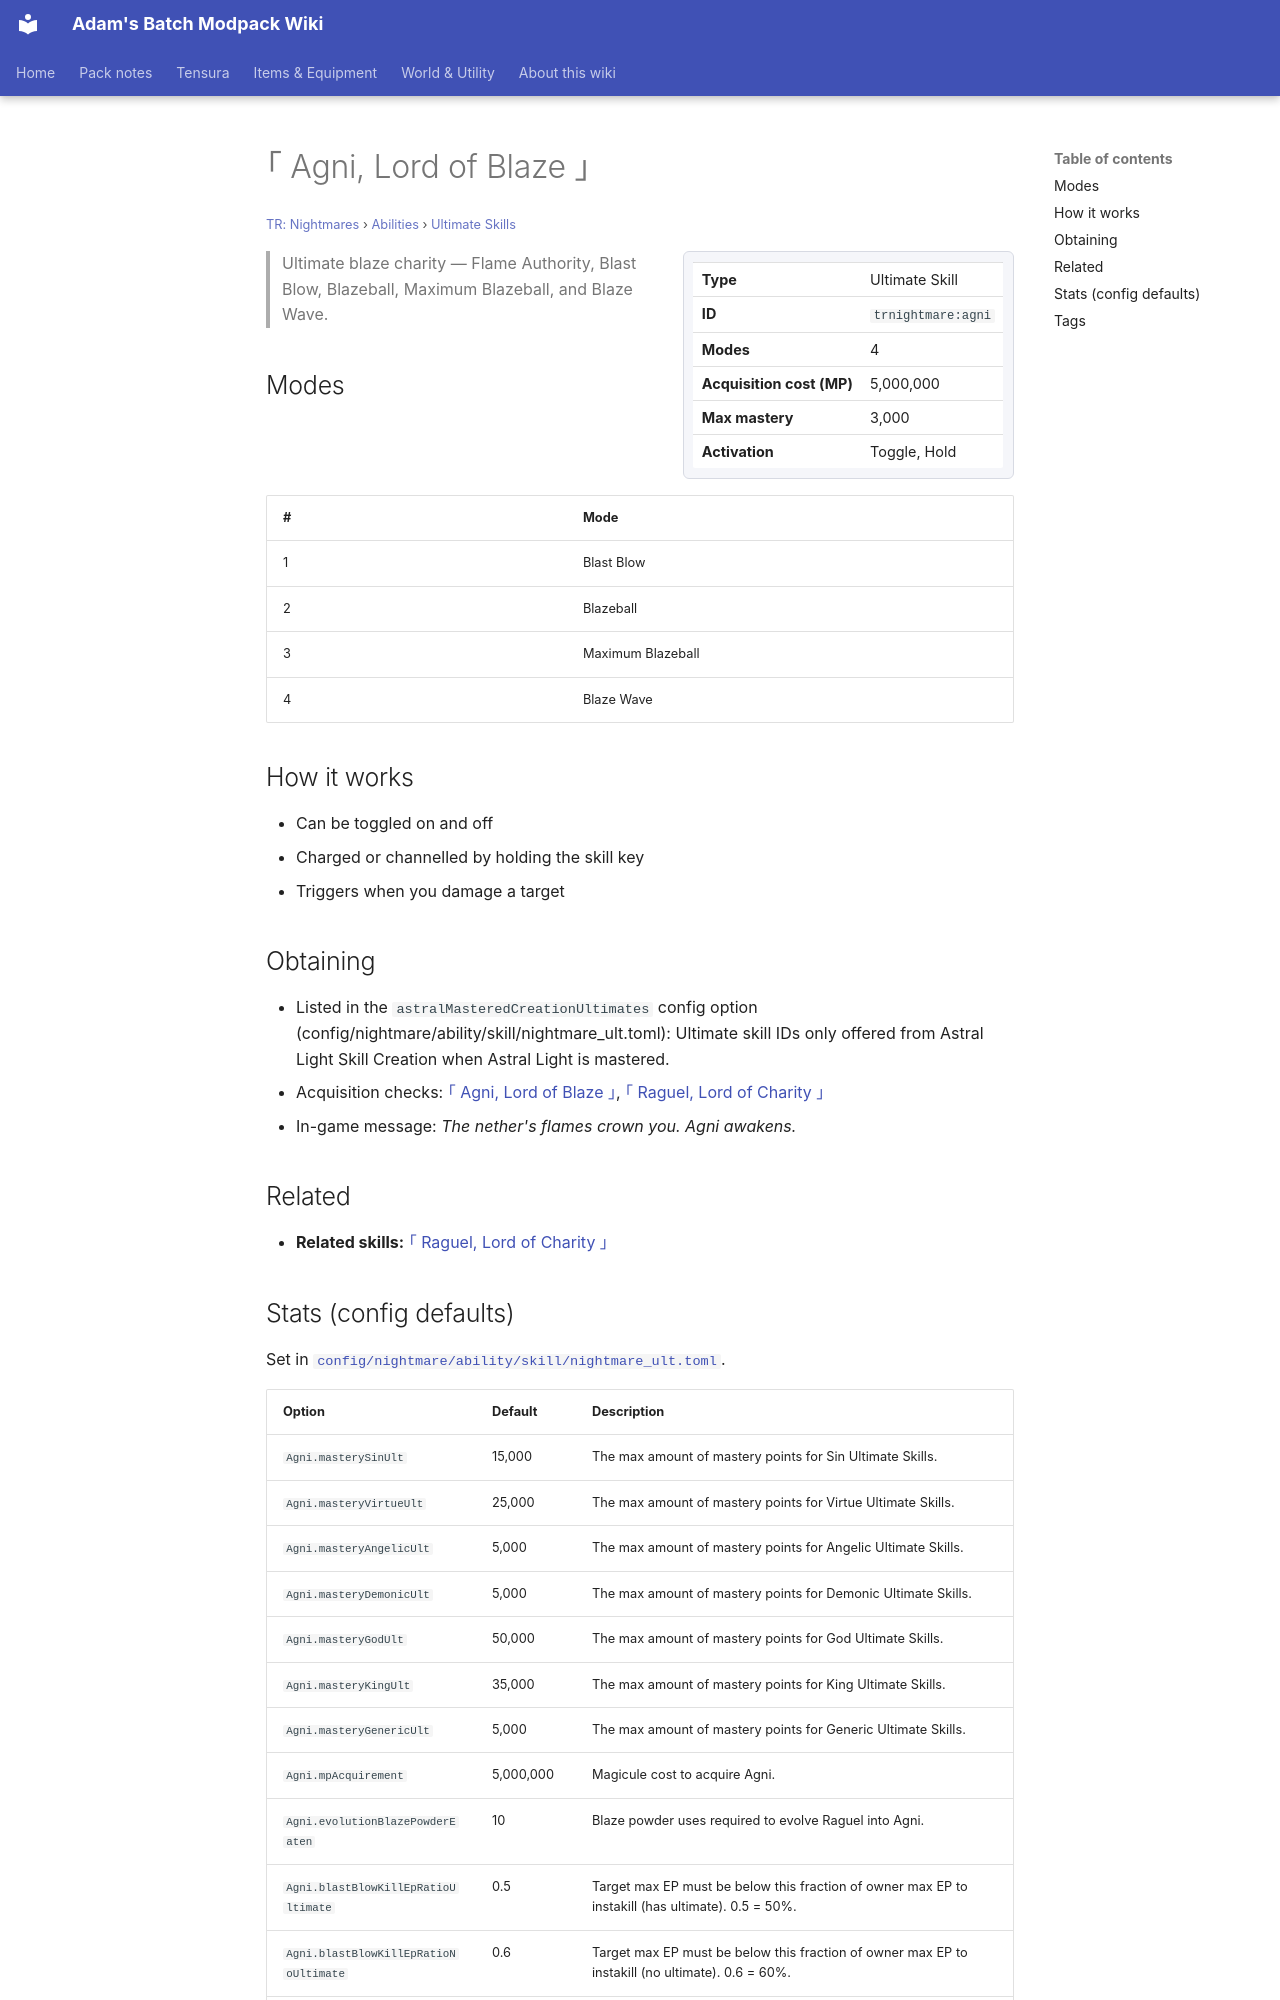

repository: Proteus-Nell/Adams-Batch-MC-Modpack-Wiki · page: tr-nightmares/abilities/ultimate-skills/agni/index.html · generator: mkdocs

# ｢ Agni, Lord of Blaze ｣

<small>[TR: Nightmares](../../index.md) &rsaquo; [Abilities](../index.md) &rsaquo; [Ultimate Skills](index.md)</small>

<div class="infobox" markdown>

| | |
|---|---|
| **Type** | Ultimate Skill |
| **ID** | `trnightmare:agni` |
| **Modes** | 4 |
| **Acquisition cost (MP)** | 5,000,000 |
| **Max mastery** | 3,000 |
| **Activation** | Toggle, Hold |

</div>

> Ultimate blaze charity — Flame Authority, Blast Blow, Blazeball, Maximum Blazeball, and Blaze Wave.

## Modes

| # | Mode |
|---|---|
| 1 | Blast Blow |
| 2 | Blazeball |
| 3 | Maximum Blazeball |
| 4 | Blaze Wave |

## How it works

- Can be toggled on and off
- Charged or channelled by holding the skill key
- Triggers when you damage a target

## Obtaining

- Listed in the `astralMasteredCreationUltimates` config option (config/nightmare/ability/skill/nightmare_ult.toml): Ultimate skill IDs only offered from Astral Light Skill Creation when Astral Light is mastered.
- Acquisition checks: [｢ Agni, Lord of Blaze ｣](agni.md), [｢ Raguel, Lord of Charity ｣](raguel.md)
- In-game message: *The nether's flames crown you. Agni awakens.*

## Related

- **Related skills:** [｢ Raguel, Lord of Charity ｣](raguel.md)
